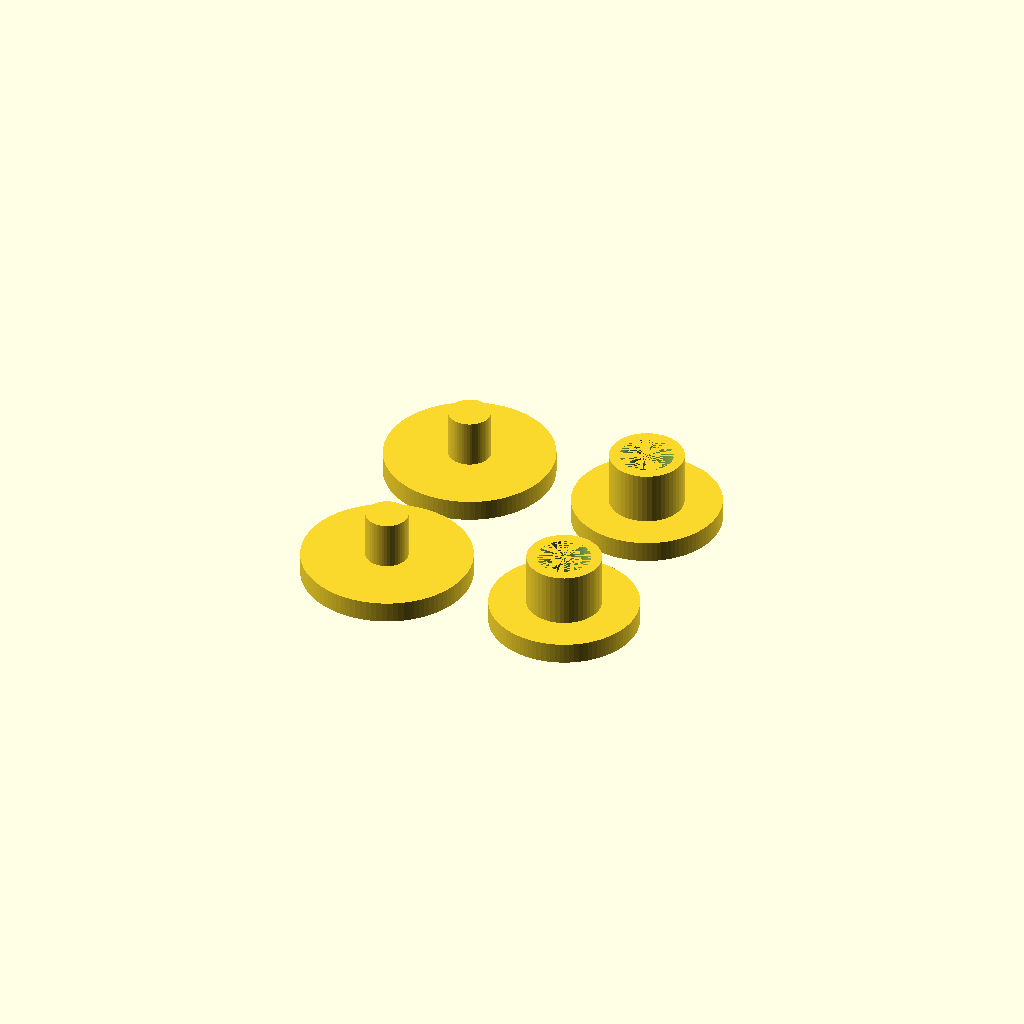
Cell 1: rendered with the file's own defaults.
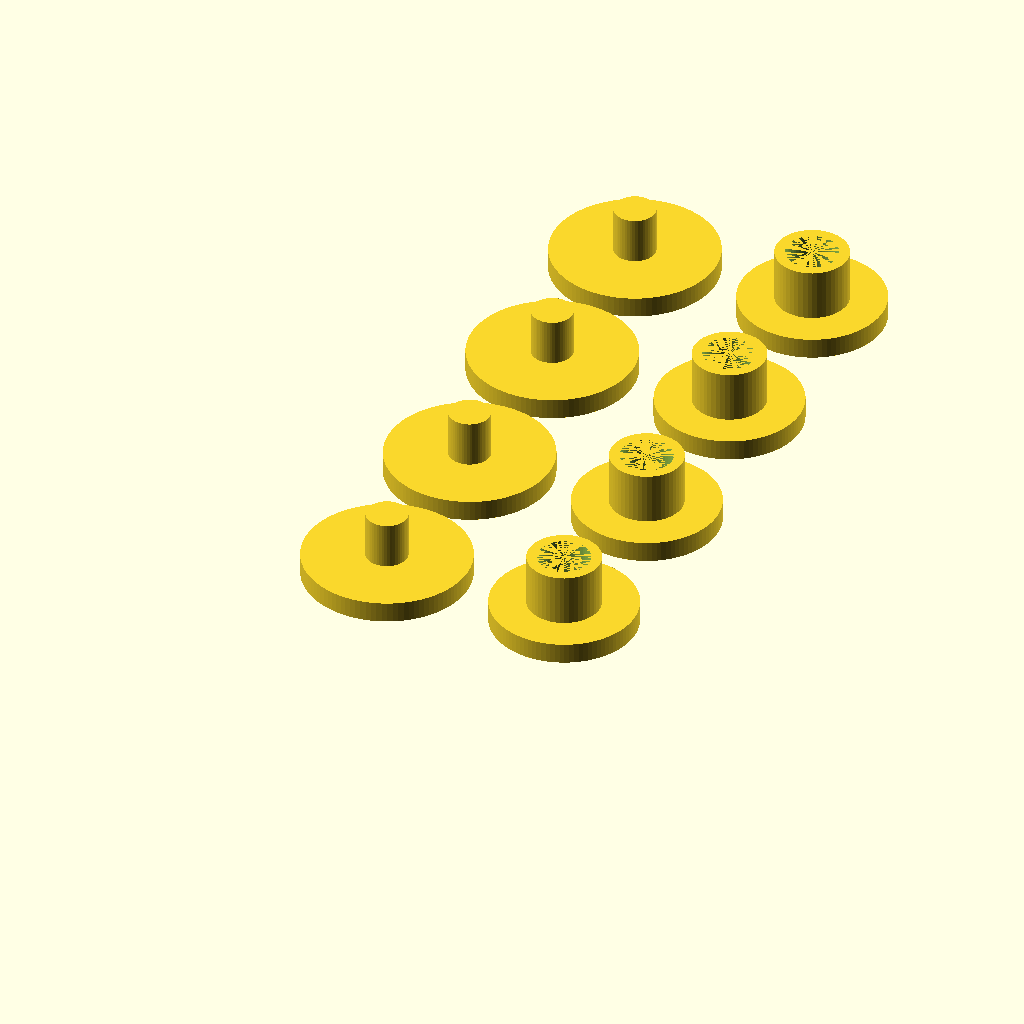
Cell 2: the same model with count = 4.
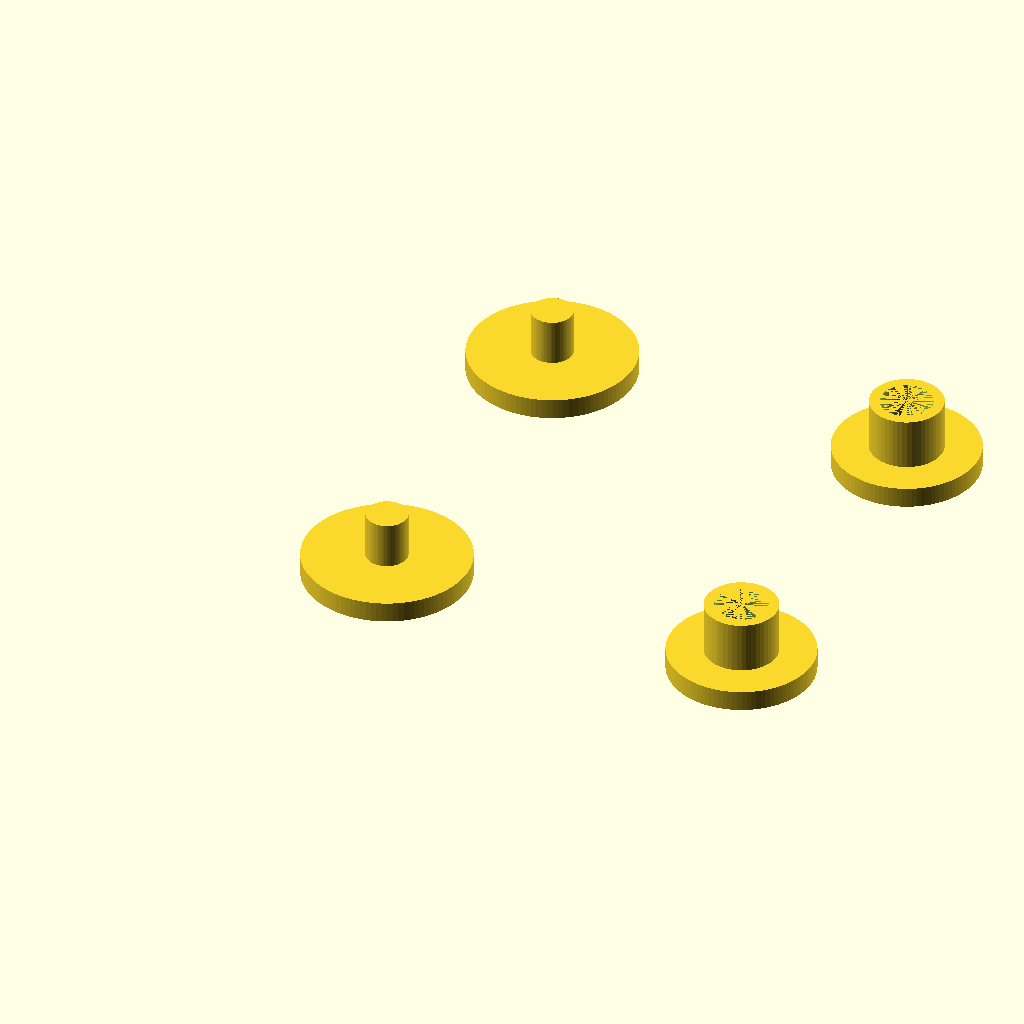
Cell 3 — spacing set to 36, the other parameters unchanged.
One fixed orthographic camera (rotation 55°, 0°, 25°; colour scheme Cornfield) for every cell.
The OpenSCAD source (trousers_button/button.scad):
count=2;
spacing=18;

module externalPart()
{
  cylinder(r=14/2, h=2, $fn=100);
  translate([0,0,2])
    difference()
    {
      cylinder(r=7/2, h=5, $fn=50);
      cylinder(r=5/2, h=5, $fn=50);
    }
}

module internalPart()
{
  cylinder(r=(14+2)/2, h=2, $fn=100);
  translate([0,0,2])
    cylinder(r=(5-1)/2, h=5-0.5, $fn=50);
}


for(i=[0:count-1])
{
  translate([0, i*spacing, 0])
  {
    translate([spacing, 0, 0])
      externalPart();
    internalPart();
  }
}
Parameter table extracted from the source (name, type, default, range or options):
count: number, default 2
spacing: number, default 18
